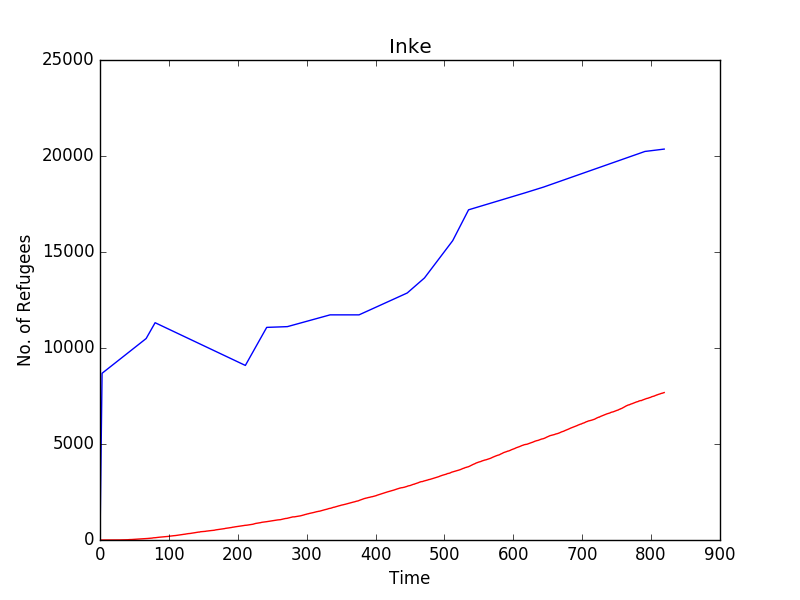

The table this chart was drawn from, first rows:
Time, Inke, 
0, 0, 0
1, 0, 2894
2, 0, 5788
3, 0, 8683
4, 0, 8711
5, 0, 8739
6, 0, 8767
7, 0, 8796
8, 0, 8824
9, 0, 8852
10, 0, 8881
11, 0, 8909
12, 0, 8937
13, 0, 8965
14, 0, 8994
15, 0, 9022
16, 0, 9050
17, 0, 9079
18, 0, 9107
19, 0, 9135
20, 0, 9164
21, 1, 9192
22, 2, 9220
23, 2, 9248
24, 2, 9277
25, 3, 9305
26, 3, 9333
27, 3, 9362
28, 4, 9390
29, 4, 9418
30, 6, 9447
31, 7, 9475
32, 7, 9503
33, 8, 9531
34, 8, 9560
35, 9, 9588
36, 10, 9616
37, 10, 9645
38, 13, 9673
39, 13, 9701
40, 13, 9729
41, 17, 9758
42, 22, 9786
43, 22, 9814
44, 22, 9843
45, 23, 9871
46, 25, 9899
47, 28, 9928
48, 30, 9956
49, 33, 9984
50, 34, 10012
51, 38, 10041
52, 40, 10069
53, 41, 10097
54, 44, 10126
55, 49, 10154
56, 50, 10182
57, 52, 10211
58, 52, 10239
59, 53, 10267
... 760 more rows
